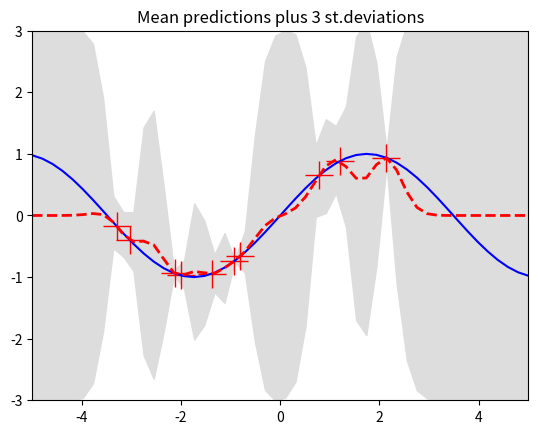
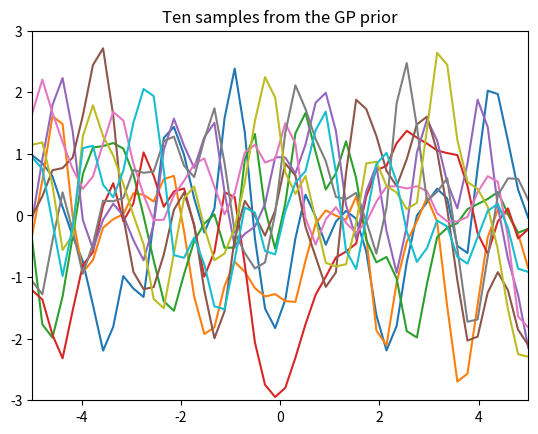
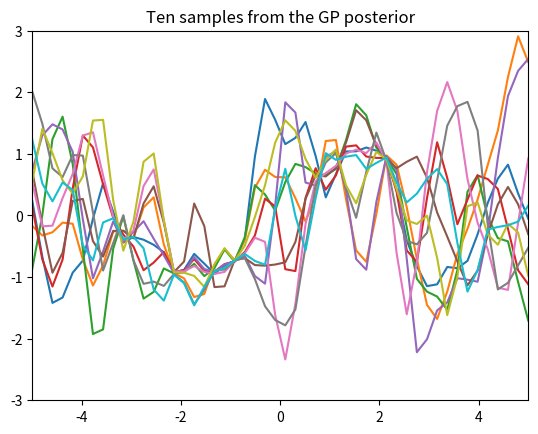

Write the Python code that produced these figures, in order.
from __future__ import division
import numpy as np
import matplotlib.pyplot as pl

""" This is code for simple GP regression. It assumes a zero mean GP Prior """


# This is the true unknown function we are trying to approximate
f = lambda x: np.sin(0.9*x).flatten()
#f = lambda x: (0.25*(x**2)).flatten()


# Define the kernel
def kernel(a, b):
    """ GP squared exponential kernel """
    kernelParameter = 0.1
    sqdist = np.sum(a**2,1).reshape(-1,1) + np.sum(b**2,1) - 2*np.dot(a, b.T)
    return np.exp(-.5 * (1/kernelParameter) * sqdist)

N = 10         # number of training points.
n = 50         # number of test points.
s = 0.00005    # noise variance.

# Sample some input points and noisy versions of the function evaluated at
# these points. 
X = np.random.uniform(-5, 5, size=(N,1))
y = f(X) + s*np.random.randn(N)

K = kernel(X, X)
L = np.linalg.cholesky(K + s*np.eye(N))

# points we're going to make predictions at.
Xtest = np.linspace(-5, 5, n).reshape(-1,1)

# compute the mean at our test points.
Lk = np.linalg.solve(L, kernel(X, Xtest))
mu = np.dot(Lk.T, np.linalg.solve(L, y))

# compute the variance at our test points.
K_ = kernel(Xtest, Xtest)
s2 = np.diag(K_) - np.sum(Lk**2, axis=0)
s = np.sqrt(s2)


# PLOTS:
pl.figure(1)
pl.clf()
pl.plot(X, y, 'r+', ms=20)
pl.plot(Xtest, f(Xtest), 'b-')
pl.gca().fill_between(Xtest.flat, mu-3*s, mu+3*s, color="#dddddd")
pl.plot(Xtest, mu, 'r--', lw=2)
pl.savefig('predictive.png', bbox_inches='tight')
pl.title('Mean predictions plus 3 st.deviations')
pl.axis([-5, 5, -3, 3])

# draw samples from the prior at our test points.
L = np.linalg.cholesky(K_ + 1e-6*np.eye(n))
f_prior = np.dot(L, np.random.normal(size=(n,10)))
pl.figure(2)
pl.clf()
pl.plot(Xtest, f_prior)
pl.title('Ten samples from the GP prior')
pl.axis([-5, 5, -3, 3])
pl.savefig('prior.png', bbox_inches='tight')

# draw samples from the posterior at our test points.
L = np.linalg.cholesky(K_ + 1e-6*np.eye(n) - np.dot(Lk.T, Lk))
f_post = mu.reshape(-1,1) + np.dot(L, np.random.normal(size=(n,10)))
pl.figure(3)
pl.clf()
pl.plot(Xtest, f_post)
pl.title('Ten samples from the GP posterior')
pl.axis([-5, 5, -3, 3])
pl.savefig('post.png', bbox_inches='tight')

pl.show()
